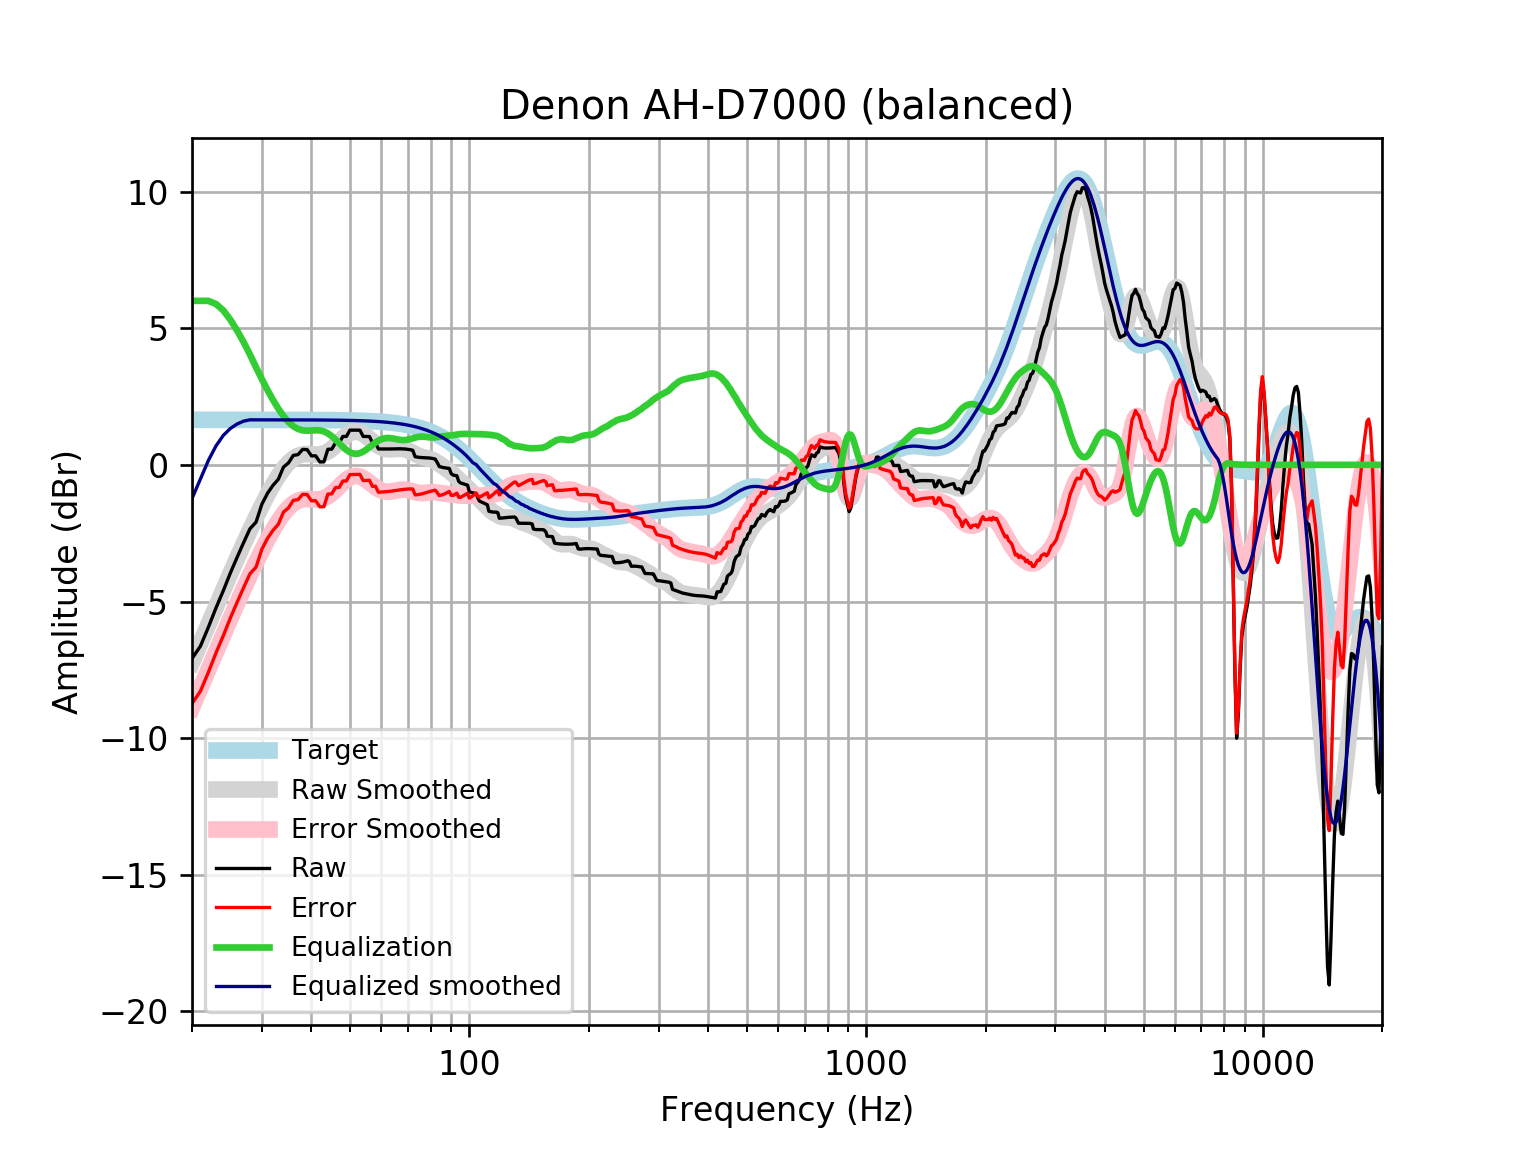

Source data for this figure (header and first rows):
frequency, raw, error, smoothed, error_smoothed, equalization, equalized_raw, equalized_smoothed, target
20, -7.087, -8.734, -7.233, -8.881, 6, -1.087, -1.233, 1.648
21, -6.635, -8.282, -6.519, -8.167, 6, -0.6346, -0.5192, 1.648
22, -5.937, -7.585, -5.836, -7.484, 6.0, 0.063, 0.1637, 1.648
23, -5.226, -6.874, -5.184, -6.832, 5.883, 0.6573, 0.6991, 1.648
24, -4.594, -6.241, -4.563, -6.21, 5.646, 1.053, 1.083, 1.648
25, -3.948, -5.596, -3.972, -5.619, 5.305, 1.356, 1.333, 1.648
26, -3.374, -5.021, -3.411, -5.059, 4.909, 1.535, 1.497, 1.648
27, -2.837, -4.485, -2.882, -4.53, 4.484, 1.646, 1.601, 1.648
28, -2.337, -3.985, -2.385, -4.033, 4.033, 1.695, 1.647, 1.647
29, -2.097, -3.744, -1.92, -3.567, 3.567, 1.47, 1.647, 1.647
30, -1.44, -3.087, -1.487, -3.135, 3.135, 1.695, 1.647, 1.647
31, -1.039, -2.686, -1.089, -2.736, 2.736, 1.697, 1.647, 1.647
32, -0.7492, -2.396, -0.7289, -2.376, 2.376, 1.626, 1.647, 1.647
33, -0.5302, -2.177, -0.4107, -2.057, 2.057, 1.527, 1.647, 1.647
34, -0.08365, -1.73, -0.141, -1.787, 1.787, 1.704, 1.646, 1.646
35, 0.06872, -1.577, 0.07457, -1.571, 1.571, 1.64, 1.646, 1.646
36, 0.3451, -1.3, 0.2323, -1.413, 1.413, 1.758, 1.645, 1.645
37, 0.3735, -1.271, 0.3329, -1.312, 1.312, 1.686, 1.645, 1.645
38, 0.5642, -1.08, 0.383, -1.261, 1.261, 1.826, 1.644, 1.644
39, 0.5586, -1.085, 0.3951, -1.249, 1.249, 1.807, 1.644, 1.644
40, 0.3282, -1.315, 0.3865, -1.256, 1.256, 1.585, 1.643, 1.643
41, 0.329, -1.313, 0.3764, -1.266, 1.266, 1.595, 1.642, 1.642
42, 0.1044, -1.537, 0.3824, -1.259, 1.259, 1.363, 1.641, 1.641
43, 0.1092, -1.531, 0.4171, -1.223, 1.223, 1.332, 1.64, 1.64
44, 0.5699, -1.069, 0.4862, -1.152, 1.152, 1.722, 1.639, 1.639
45, 0.5742, -1.063, 0.5874, -1.05, 1.05, 1.624, 1.637, 1.637
46, 0.8055, -0.8298, 0.7118, -0.9237, 0.9237, 1.729, 1.635, 1.635
47, 0.8082, -0.8253, 0.8459, -0.7876, 0.7876, 1.596, 1.634, 1.633
48, 1.038, -0.593, 0.9748, -0.6565, 0.6565, 1.695, 1.631, 1.631
49, 1.04, -0.5887, 1.085, -0.5441, 0.5441, 1.584, 1.629, 1.629
50, 1.269, -0.3568, 1.165, -0.4611, 0.4611, 1.731, 1.626, 1.626
51, 1.27, -0.3533, 1.209, -0.4137, 0.4137, 1.684, 1.623, 1.623
52, 1.269, -0.3504, 1.216, -0.4037, 0.4037, 1.673, 1.62, 1.62
53, 1.268, -0.3479, 1.187, -0.4286, 0.4286, 1.697, 1.616, 1.616
54, 1.039, -0.5732, 1.129, -0.4827, 0.4827, 1.521, 1.612, 1.612
55, 1.037, -0.5698, 1.049, -0.5578, 0.5578, 1.595, 1.607, 1.607
56, 1.036, -0.5656, 0.9576, -0.6446, 0.6446, 1.681, 1.602, 1.602
57, 0.8087, -0.7878, 0.863, -0.7335, 0.7335, 1.542, 1.596, 1.596
58, 0.8086, -0.7817, 0.7743, -0.816, 0.816, 1.625, 1.59, 1.59
59, 0.5804, -1.003, 0.6982, -0.8853, 0.8853, 1.466, 1.583, 1.583
60, 0.5797, -0.9962, 0.6391, -0.9369, 0.9369, 1.517, 1.576, 1.576
61, 0.5792, -0.9886, 0.5988, -0.969, 0.969, 1.548, 1.568, 1.568
62, 0.5793, -0.9795, 0.5763, -0.9825, 0.9825, 1.562, 1.559, 1.559
63, 0.5806, -0.9685, 0.5688, -0.9803, 0.9803, 1.561, 1.549, 1.549
64, 0.583, -0.9555, 0.5716, -0.9669, 0.9669, 1.55, 1.538, 1.538
65, 0.5858, -0.9411, 0.5794, -0.9475, 0.9475, 1.533, 1.527, 1.527
66, 0.588, -0.9264, 0.5867, -0.9278, 0.9278, 1.516, 1.514, 1.514
67, 0.5882, -0.9127, 0.5883, -0.9126, 0.9126, 1.501, 1.501, 1.501
68, 0.5853, -0.901, 0.5806, -0.9058, 0.9058, 1.491, 1.486, 1.486
69, 0.5787, -0.892, 0.5613, -0.9093, 0.9093, 1.488, 1.471, 1.471
70, 0.5683, -0.8854, 0.5305, -0.9232, 0.9232, 1.491, 1.454, 1.454
71, 0.5548, -0.8807, 0.4903, -0.9452, 0.9452, 1.5, 1.436, 1.436
72, 0.5324, -0.8837, 0.4445, -0.9715, 0.9715, 1.504, 1.416, 1.416
73, 0.2962, -1.099, 0.3979, -0.9973, 0.9973, 1.294, 1.395, 1.395
74, 0.2825, -1.09, 0.3551, -1.018, 1.018, 1.3, 1.373, 1.373
75, 0.2718, -1.077, 0.3191, -1.03, 1.03, 1.302, 1.349, 1.349
76, 0.2646, -1.059, 0.291, -1.033, 1.033, 1.298, 1.324, 1.324
77, 0.2603, -1.037, 0.2694, -1.028, 1.028, 1.288, 1.297, 1.297
78, 0.2569, -1.012, 0.2507, -1.018, 1.018, 1.275, 1.269, 1.269
79, 0.2521, -0.9867, 0.2308, -1.008, 1.008, 1.26, 1.239, 1.239
... 553 more rows
